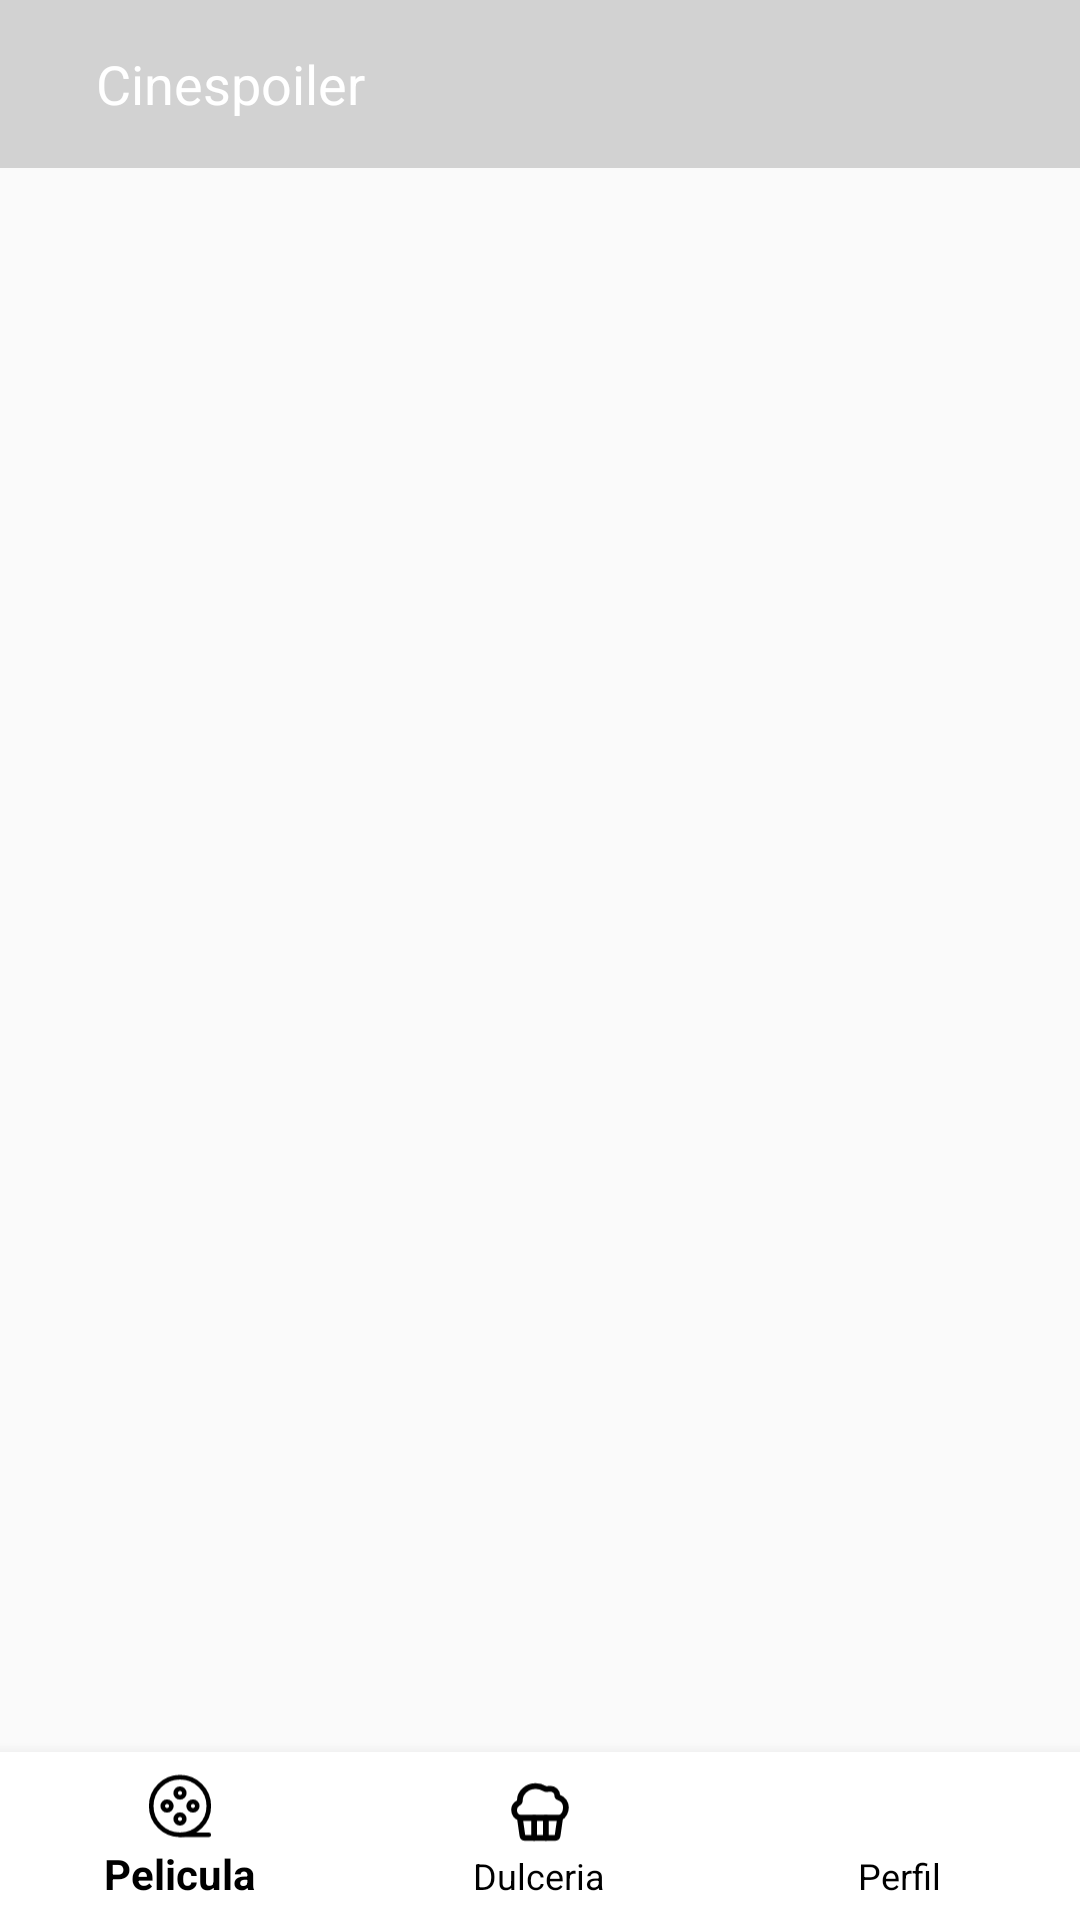

Layout XML and referenced resources for this Android screen:
<!-- AndroidManifest.xml: application theme Theme.Cinespoiler -->
<!-- res/layout/activity_admin.xml -->
<?xml version="1.0" encoding="utf-8"?>
<androidx.constraintlayout.widget.ConstraintLayout xmlns:android="http://schemas.android.com/apk/res/android"
    xmlns:app="http://schemas.android.com/apk/res-auto"
    xmlns:tools="http://schemas.android.com/tools"
    android:layout_width="match_parent"
    android:layout_height="match_parent"
    tools:context=".ui.admin.AdminActivity">

    
    <androidx.constraintlayout.widget.Guideline
        android:id="@+id/guideline"
        android:layout_width="wrap_content"
        android:layout_height="wrap_content"
        android:orientation="horizontal"
        app:layout_constraintGuide_begin="56dp" /> 

    <com.google.android.material.appbar.AppBarLayout
        android:layout_width="match_parent"
        android:layout_height="wrap_content"
        app:layout_constraintTop_toTopOf="parent"
        app:layout_constraintStart_toStartOf="parent"
        app:layout_constraintEnd_toEndOf="parent">

        <androidx.appcompat.widget.Toolbar
            android:id="@+id/toolbar"
            android:layout_width="match_parent"
            android:layout_height="?attr/actionBarSize"
            android:background="@color/gray"
            app:layout_scrollFlags="scroll|enterAlways">

            <TextView
                android:id="@+id/cinema_name"
                android:layout_width="wrap_content"
                android:layout_height="wrap_content"
                android:text="Cinespoiler"
                android:textColor="@color/white"
                android:textSize="18sp"
                android:gravity="start|center_vertical"
                android:paddingStart="16dp" />

            <ImageView
                android:id="@+id/user_profile"
                android:layout_width="40dp"
                android:layout_height="40dp"
                android:src="@drawable/ic_user"
                android:layout_gravity="end|center_vertical"
                android:paddingEnd="16dp" />
        </androidx.appcompat.widget.Toolbar>
    </com.google.android.material.appbar.AppBarLayout>

    <FrameLayout
        android:id="@+id/hostFragmentAdmin"
        android:layout_width="0dp"
        android:layout_height="0dp"
        app:layout_constraintTop_toBottomOf="@id/guideline"
        app:layout_constraintBottom_toTopOf="@id/btnv"
        app:layout_constraintStart_toStartOf="parent"
        app:layout_constraintEnd_toEndOf="parent" />

    <com.google.android.material.bottomnavigation.BottomNavigationView
        android:id="@+id/btnv"
        android:layout_width="0dp"
        android:layout_height="wrap_content"
        android:background="@color/white"
        app:layout_constraintBottom_toBottomOf="parent"
        app:layout_constraintEnd_toEndOf="parent"
        app:layout_constraintStart_toStartOf="parent"
        app:itemTextColor="@color/black"
        app:menu="@menu/btn_admin_navbar"
        app:itemIconTint="@color/black" />

</androidx.constraintlayout.widget.ConstraintLayout>
<!-- resources referenced by this layout -->
<resources>
  <color name="black">#FF000000</color>
  <color name="gray">#D2D2D2</color>
  <color name="white">#FFFFFFFF</color>
  <style name="Theme.Cinespoiler" parent="Base.Theme.Cinespoiler" />
  <style name="Base.Theme.Cinespoiler" parent="Theme.Design.Light.NoActionBar">
          
          
      </style>
</resources>
